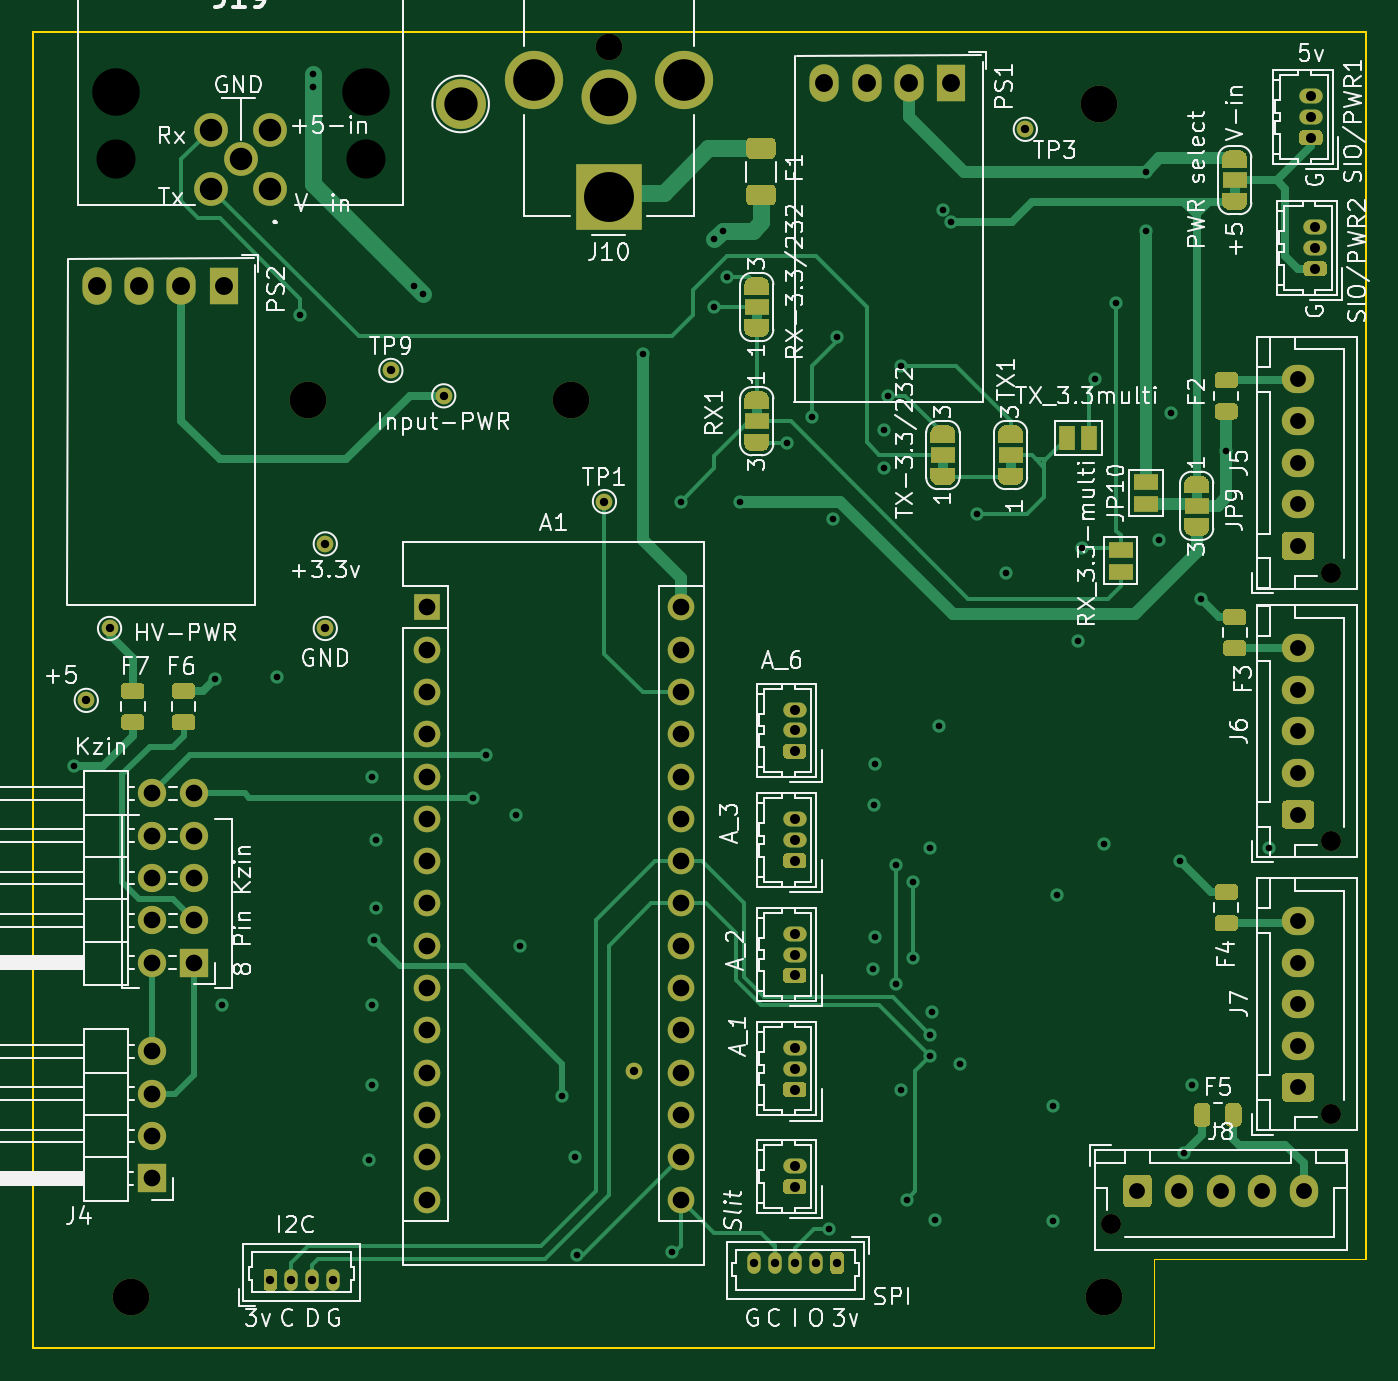
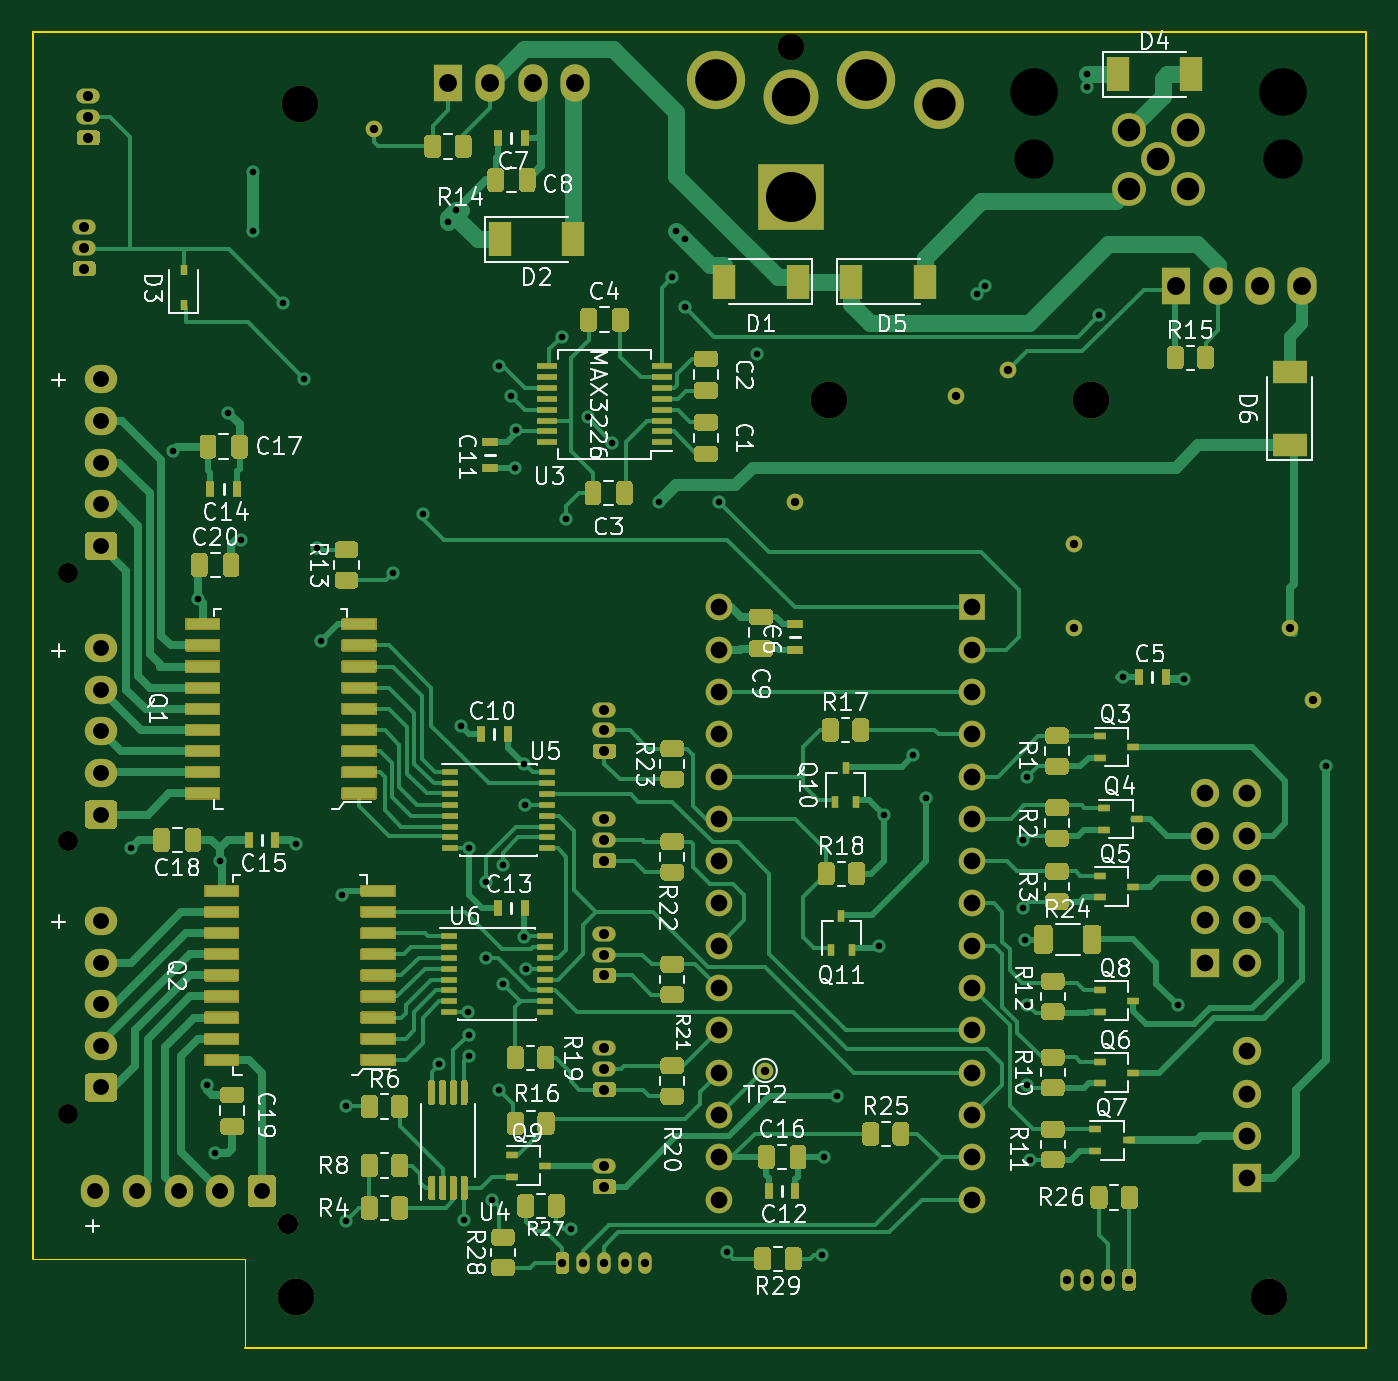
Circuit board: 13 layer files. Board 80.0 x 79.0 mm.
- bottom_copper: BLE-33_baseboard-B_Cu.gbr (98807 bytes)
- bottom_mask: BLE-33_baseboard-B_Mask.gbr (53736 bytes)
- paste: BLE-33_baseboard-B_Paste.gbr (33731 bytes)
- bottom_silk: BLE-33_baseboard-B_SilkS.gbr (72817 bytes)
- outline: BLE-33_baseboard-Edge_Cuts.gbr (858 bytes)
- top_copper: BLE-33_baseboard-F_Cu.gbr (49928 bytes)
- top_mask: BLE-33_baseboard-F_Mask.gbr (27827 bytes)
- paste: BLE-33_baseboard-F_Paste.gbr (5354 bytes)
- top_silk: BLE-33_baseboard-F_SilkS.gbr (84793 bytes)
- inner_copper: BLE-33_baseboard-In1_Cu.gbr (227985 bytes)
- inner_copper: BLE-33_baseboard-In2_Cu.gbr (467880 bytes)
- drill: BLE-33_baseboard-NPTH.drl (530 bytes)
- drill: BLE-33_baseboard-PTH.drl (2907 bytes)

=== bottom_copper: BLE-33_baseboard-B_Cu.gbr (98807 bytes, source omitted) ===
=== bottom_mask: BLE-33_baseboard-B_Mask.gbr (53736 bytes, source omitted) ===
=== paste: BLE-33_baseboard-B_Paste.gbr (33731 bytes, source omitted) ===
=== bottom_silk: BLE-33_baseboard-B_SilkS.gbr (72817 bytes, source omitted) ===
=== outline: BLE-33_baseboard-Edge_Cuts.gbr ===
%TF.GenerationSoftware,KiCad,Pcbnew,(5.1.8)-1*%
%TF.CreationDate,2022-01-24T15:12:58-08:00*%
%TF.ProjectId,BLE-33_baseboard,424c452d-3333-45f6-9261-7365626f6172,rev?*%
%TF.SameCoordinates,Original*%
%TF.FileFunction,Profile,NP*%
%FSLAX46Y46*%
G04 Gerber Fmt 4.6, Leading zero omitted, Abs format (unit mm)*
G04 Created by KiCad (PCBNEW (5.1.8)-1) date 2022-01-24 15:12:58*
%MOMM*%
%LPD*%
G01*
G04 APERTURE LIST*
%TA.AperFunction,Profile*%
%ADD10C,0.050000*%
%TD*%
%TA.AperFunction,Profile*%
%ADD11C,0.100000*%
%TD*%
G04 APERTURE END LIST*
D10*
X163830000Y-124460000D02*
X176530000Y-124460000D01*
X163830000Y-129794000D02*
X163830000Y-124460000D01*
D11*
X176530000Y-50800000D02*
X176530000Y-124460000D01*
X96520000Y-50800000D02*
X176530000Y-50800000D01*
X96520000Y-129794000D02*
X96520000Y-50800000D01*
X163830000Y-129794000D02*
X96520000Y-129794000D01*
M02*

=== top_copper: BLE-33_baseboard-F_Cu.gbr (49928 bytes, source omitted) ===
=== top_mask: BLE-33_baseboard-F_Mask.gbr (27827 bytes, source omitted) ===
=== paste: BLE-33_baseboard-F_Paste.gbr ===
%TF.GenerationSoftware,KiCad,Pcbnew,(5.1.8)-1*%
%TF.CreationDate,2022-01-24T15:12:58-08:00*%
%TF.ProjectId,BLE-33_baseboard,424c452d-3333-45f6-9261-7365626f6172,rev?*%
%TF.SameCoordinates,Original*%
%TF.FileFunction,Paste,Top*%
%TF.FilePolarity,Positive*%
%FSLAX46Y46*%
G04 Gerber Fmt 4.6, Leading zero omitted, Abs format (unit mm)*
G04 Created by KiCad (PCBNEW (5.1.8)-1) date 2022-01-24 15:12:58*
%MOMM*%
%LPD*%
G01*
G04 APERTURE LIST*
G04 APERTURE END LIST*
%TO.C,F7*%
G36*
G01*
X102945250Y-90863000D02*
X102032750Y-90863000D01*
G75*
G02*
X101789000Y-90619250I0J243750D01*
G01*
X101789000Y-90131750D01*
G75*
G02*
X102032750Y-89888000I243750J0D01*
G01*
X102945250Y-89888000D01*
G75*
G02*
X103189000Y-90131750I0J-243750D01*
G01*
X103189000Y-90619250D01*
G75*
G02*
X102945250Y-90863000I-243750J0D01*
G01*
G37*
G36*
G01*
X102945250Y-92738000D02*
X102032750Y-92738000D01*
G75*
G02*
X101789000Y-92494250I0J243750D01*
G01*
X101789000Y-92006750D01*
G75*
G02*
X102032750Y-91763000I243750J0D01*
G01*
X102945250Y-91763000D01*
G75*
G02*
X103189000Y-92006750I0J-243750D01*
G01*
X103189000Y-92494250D01*
G75*
G02*
X102945250Y-92738000I-243750J0D01*
G01*
G37*
%TD*%
%TO.C,F6*%
G36*
G01*
X105993250Y-90863000D02*
X105080750Y-90863000D01*
G75*
G02*
X104837000Y-90619250I0J243750D01*
G01*
X104837000Y-90131750D01*
G75*
G02*
X105080750Y-89888000I243750J0D01*
G01*
X105993250Y-89888000D01*
G75*
G02*
X106237000Y-90131750I0J-243750D01*
G01*
X106237000Y-90619250D01*
G75*
G02*
X105993250Y-90863000I-243750J0D01*
G01*
G37*
G36*
G01*
X105993250Y-92738000D02*
X105080750Y-92738000D01*
G75*
G02*
X104837000Y-92494250I0J243750D01*
G01*
X104837000Y-92006750D01*
G75*
G02*
X105080750Y-91763000I243750J0D01*
G01*
X105993250Y-91763000D01*
G75*
G02*
X106237000Y-92006750I0J-243750D01*
G01*
X106237000Y-92494250D01*
G75*
G02*
X105993250Y-92738000I-243750J0D01*
G01*
G37*
%TD*%
%TO.C,F5*%
G36*
G01*
X168090000Y-116280250D02*
X168090000Y-115367750D01*
G75*
G02*
X168333750Y-115124000I243750J0D01*
G01*
X168821250Y-115124000D01*
G75*
G02*
X169065000Y-115367750I0J-243750D01*
G01*
X169065000Y-116280250D01*
G75*
G02*
X168821250Y-116524000I-243750J0D01*
G01*
X168333750Y-116524000D01*
G75*
G02*
X168090000Y-116280250I0J243750D01*
G01*
G37*
G36*
G01*
X166215000Y-116280250D02*
X166215000Y-115367750D01*
G75*
G02*
X166458750Y-115124000I243750J0D01*
G01*
X166946250Y-115124000D01*
G75*
G02*
X167190000Y-115367750I0J-243750D01*
G01*
X167190000Y-116280250D01*
G75*
G02*
X166946250Y-116524000I-243750J0D01*
G01*
X166458750Y-116524000D01*
G75*
G02*
X166215000Y-116280250I0J243750D01*
G01*
G37*
%TD*%
%TO.C,F4*%
G36*
G01*
X167691750Y-103828000D02*
X168604250Y-103828000D01*
G75*
G02*
X168848000Y-104071750I0J-243750D01*
G01*
X168848000Y-104559250D01*
G75*
G02*
X168604250Y-104803000I-243750J0D01*
G01*
X167691750Y-104803000D01*
G75*
G02*
X167448000Y-104559250I0J243750D01*
G01*
X167448000Y-104071750D01*
G75*
G02*
X167691750Y-103828000I243750J0D01*
G01*
G37*
G36*
G01*
X167691750Y-101953000D02*
X168604250Y-101953000D01*
G75*
G02*
X168848000Y-102196750I0J-243750D01*
G01*
X168848000Y-102684250D01*
G75*
G02*
X168604250Y-102928000I-243750J0D01*
G01*
X167691750Y-102928000D01*
G75*
G02*
X167448000Y-102684250I0J243750D01*
G01*
X167448000Y-102196750D01*
G75*
G02*
X167691750Y-101953000I243750J0D01*
G01*
G37*
%TD*%
%TO.C,F3*%
G36*
G01*
X168199750Y-87318000D02*
X169112250Y-87318000D01*
G75*
G02*
X169356000Y-87561750I0J-243750D01*
G01*
X169356000Y-88049250D01*
G75*
G02*
X169112250Y-88293000I-243750J0D01*
G01*
X168199750Y-88293000D01*
G75*
G02*
X167956000Y-88049250I0J243750D01*
G01*
X167956000Y-87561750D01*
G75*
G02*
X168199750Y-87318000I243750J0D01*
G01*
G37*
G36*
G01*
X168199750Y-85443000D02*
X169112250Y-85443000D01*
G75*
G02*
X169356000Y-85686750I0J-243750D01*
G01*
X169356000Y-86174250D01*
G75*
G02*
X169112250Y-86418000I-243750J0D01*
G01*
X168199750Y-86418000D01*
G75*
G02*
X167956000Y-86174250I0J243750D01*
G01*
X167956000Y-85686750D01*
G75*
G02*
X168199750Y-85443000I243750J0D01*
G01*
G37*
%TD*%
%TO.C,F2*%
G36*
G01*
X168604250Y-72194000D02*
X167691750Y-72194000D01*
G75*
G02*
X167448000Y-71950250I0J243750D01*
G01*
X167448000Y-71462750D01*
G75*
G02*
X167691750Y-71219000I243750J0D01*
G01*
X168604250Y-71219000D01*
G75*
G02*
X168848000Y-71462750I0J-243750D01*
G01*
X168848000Y-71950250D01*
G75*
G02*
X168604250Y-72194000I-243750J0D01*
G01*
G37*
G36*
G01*
X168604250Y-74069000D02*
X167691750Y-74069000D01*
G75*
G02*
X167448000Y-73825250I0J243750D01*
G01*
X167448000Y-73337750D01*
G75*
G02*
X167691750Y-73094000I243750J0D01*
G01*
X168604250Y-73094000D01*
G75*
G02*
X168848000Y-73337750I0J-243750D01*
G01*
X168848000Y-73825250D01*
G75*
G02*
X168604250Y-74069000I-243750J0D01*
G01*
G37*
%TD*%
%TO.C,F1*%
G36*
G01*
X140833000Y-58407000D02*
X139583000Y-58407000D01*
G75*
G02*
X139333000Y-58157000I0J250000D01*
G01*
X139333000Y-57407000D01*
G75*
G02*
X139583000Y-57157000I250000J0D01*
G01*
X140833000Y-57157000D01*
G75*
G02*
X141083000Y-57407000I0J-250000D01*
G01*
X141083000Y-58157000D01*
G75*
G02*
X140833000Y-58407000I-250000J0D01*
G01*
G37*
G36*
G01*
X140833000Y-61207000D02*
X139583000Y-61207000D01*
G75*
G02*
X139333000Y-60957000I0J250000D01*
G01*
X139333000Y-60207000D01*
G75*
G02*
X139583000Y-59957000I250000J0D01*
G01*
X140833000Y-59957000D01*
G75*
G02*
X141083000Y-60207000I0J-250000D01*
G01*
X141083000Y-60957000D01*
G75*
G02*
X140833000Y-61207000I-250000J0D01*
G01*
G37*
%TD*%
M02*

=== top_silk: BLE-33_baseboard-F_SilkS.gbr (84793 bytes, source omitted) ===
=== inner_copper: BLE-33_baseboard-In1_Cu.gbr (227985 bytes, source omitted) ===
=== inner_copper: BLE-33_baseboard-In2_Cu.gbr (467880 bytes, source omitted) ===
=== drill: BLE-33_baseboard-NPTH.drl ===
M48
; DRILL file {KiCad (5.1.8)-1} date 01/24/22 15:13:54
; FORMAT={-:-/ absolute / inch / decimal}
; #@! TF.CreationDate,2022-01-24T15:13:54-08:00
; #@! TF.GenerationSoftware,Kicad,Pcbnew,(5.1.8)-1
; #@! TF.FileFunction,NonPlated,1,4,NPTH
FMAT,2
INCH
T1C0.0472
T2C0.0630
T3C0.0866
T4C0.0925
T5C0.1122
%
G90
G05
T1
X6.8687Y-3.278
X6.8687Y-3.913
X6.8687Y-4.558
X6.347Y-4.8187
T2
X5.16Y-2.0357
T3
X6.33Y-4.99
X4.03Y-4.99
X4.45Y-2.87
X5.07Y-2.87
X6.32Y-2.17
T4
X3.995Y-2.3003
X4.5856Y-2.3003
T5
X3.995Y-2.1428
X4.5856Y-2.1428
T0
M30

=== drill: BLE-33_baseboard-PTH.drl ===
M48
; DRILL file {KiCad (5.1.8)-1} date 01/24/22 15:13:54
; FORMAT={-:-/ absolute / inch / decimal}
; #@! TF.CreationDate,2022-01-24T15:13:54-08:00
; #@! TF.GenerationSoftware,Kicad,Pcbnew,(5.1.8)-1
; #@! TF.FileFunction,Plated,1,4,PTH
FMAT,2
INCH
T1C0.0157
T2C0.0197
T3C0.0236
T4C0.0374
T5C0.0394
T6C0.0423
T7C0.0531
T8C0.0787
T9C0.0906
T10C0.0984
T11C0.1181
%
G90
G05
T1
X3.895Y-3.735
X4.23Y-3.53
X4.245Y-4.3
X4.375Y-3.525
X4.43Y-2.67
X4.46Y-2.1
X4.46Y-2.13
X4.5941Y-4.6659
X4.6Y-3.76
X4.6Y-4.3
X4.6Y-4.49
X4.605Y-4.1475
X4.61Y-3.91
X4.61Y-4.07
X4.7Y-2.6
X4.72Y-2.62
X4.84Y-3.81
X4.87Y-3.71
X4.94Y-3.85
X4.95Y-4.16
X5.05Y-4.515
X5.08Y-4.66
X5.085Y-4.89
X5.24Y-2.76
X5.31Y-4.885
X5.33Y-3.11
X5.41Y-2.49
X5.41Y-2.65
X5.43Y-2.47
X5.44Y-2.58
X5.47Y-3.11
X5.5812Y-2.9712
X5.64Y-2.91
X5.68Y-4.83
X5.69Y-3.15
X5.7Y-2.72
X5.7856Y-4.2144
X5.7872Y-3.8272
X5.7898Y-3.7302
X5.79Y-4.14
X5.81Y-2.94
X5.8115Y-3.0315
X5.8198Y-2.8598
X5.84Y-3.97
X5.84Y-4.25
X5.85Y-2.79
X5.85Y-4.5
X5.865Y-4.76
X5.88Y-4.01
X5.88Y-4.19
X5.92Y-4.37
X5.92Y-4.42
X5.9204Y-3.9296
X5.9232Y-4.3168
X5.9316Y-4.8084
X5.94Y-3.64
X5.95Y-2.42
X5.97Y-2.45
X5.99Y-4.44
X6.03Y-3.14
X6.1Y-3.28
X6.21Y-4.54
X6.21Y-4.81
X6.22Y-4.04
X6.27Y-3.44
X6.28Y-3.22
X6.31Y-2.82
X6.33Y-3.92
X6.36Y-2.64
X6.43Y-2.33
X6.43Y-2.47
X6.46Y-3.2
X6.49Y-2.9
X6.51Y-3.96
X6.52Y-4.65
X6.54Y-4.49
X6.56Y-3.34
X6.62Y-2.99
X6.72Y-3.93
T2
X6.145Y-2.23
X4.49Y-3.41
X5.5031Y-4.91
X5.5524Y-4.91
X5.6016Y-4.91
X5.6508Y-4.91
X5.7Y-4.91
X5.22Y-4.455
X4.645Y-2.8
X3.98Y-3.41
X4.36Y-4.95
X4.4092Y-4.95
X4.4584Y-4.95
X4.5076Y-4.95
X4.77Y-2.86
X3.925Y-3.58
X5.15Y-3.11
X4.49Y-3.21
T3
X6.82Y-2.1516
X6.82Y-2.2008
X6.82Y-2.25
X5.6Y-4.4016
X5.6Y-4.4508
X5.6Y-4.5
X5.6Y-3.6016
X5.6Y-3.6508
X5.6Y-3.7
X5.6Y-3.8608
X5.6Y-3.91
X5.6Y-3.9592
X6.83Y-2.4616
X6.83Y-2.5108
X6.83Y-2.56
X5.6Y-4.1316
X5.6Y-4.1808
X5.6Y-4.23
X5.6Y-4.6808
X5.6Y-4.73
T4
X6.41Y-4.74
X6.5084Y-4.74
X6.6069Y-4.74
X6.7053Y-4.74
X6.8037Y-4.74
X6.79Y-2.8213
X6.79Y-2.9197
X6.79Y-3.0181
X6.79Y-3.1166
X6.79Y-3.215
X6.79Y-3.4563
X6.79Y-3.5547
X6.79Y-3.6531
X6.79Y-3.7516
X6.79Y-3.85
X6.79Y-4.1013
X6.79Y-4.1997
X6.79Y-4.2981
X6.79Y-4.3966
X6.79Y-4.495
T5
X4.08Y-3.8
X4.08Y-3.9
X4.08Y-4.0
X4.08Y-4.1
X4.08Y-4.2
X4.18Y-3.8
X4.18Y-3.9
X4.18Y-4.0
X4.18Y-4.1
X4.18Y-4.2
X4.08Y-4.41
X4.08Y-4.51
X4.08Y-4.61
X4.08Y-4.71
X4.73Y-3.36
X4.73Y-3.46
X4.73Y-3.56
X4.73Y-3.66
X4.73Y-3.76
X4.73Y-3.86
X4.73Y-3.96
X4.73Y-4.06
X4.73Y-4.16
X4.73Y-4.26
X4.73Y-4.36
X4.73Y-4.46
X4.73Y-4.56
X4.73Y-4.66
X4.73Y-4.76
X5.33Y-3.36
X5.33Y-3.46
X5.33Y-3.56
X5.33Y-3.66
X5.33Y-3.76
X5.33Y-3.86
X5.33Y-3.96
X5.33Y-4.06
X5.33Y-4.16
X5.33Y-4.26
X5.33Y-4.36
X5.33Y-4.46
X5.33Y-4.56
X5.33Y-4.66
X5.33Y-4.76
T6
X3.95Y-2.6
X4.05Y-2.6
X4.15Y-2.6
X4.25Y-2.6
X5.67Y-2.12
X5.77Y-2.12
X5.87Y-2.12
X5.97Y-2.12
T7
X4.2206Y-2.2306
X4.2206Y-2.37
X4.2903Y-2.3003
X4.36Y-2.2306
X4.36Y-2.37
T8
X4.81Y-2.17
T9
X5.16Y-2.1538
T10
X4.9828Y-2.1144
X5.3372Y-2.1144
T11
X5.16Y-2.39
T0
M30

